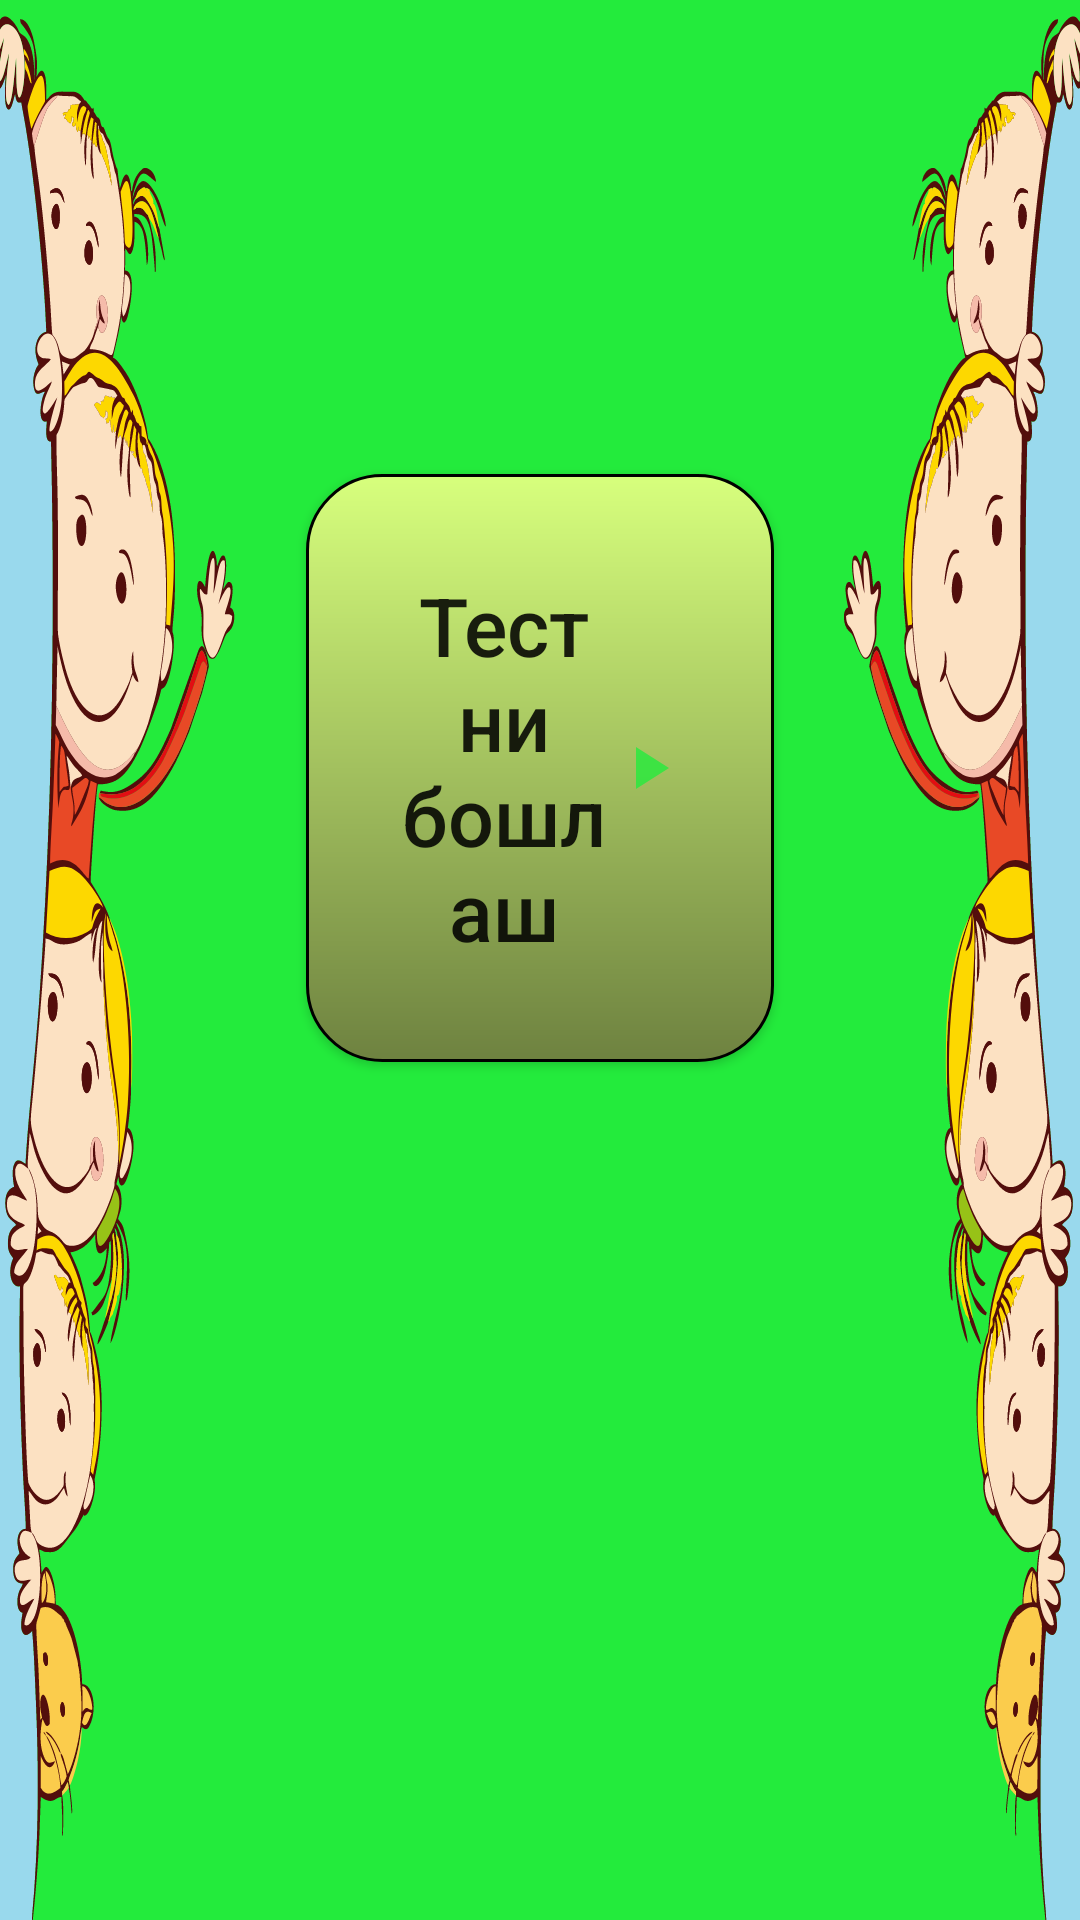

Produce the Android XML layout that renders to this screen, including the resource entries it uses.
<!-- AndroidManifest.xml: application theme AppTheme -->
<!-- res/layout/home_fragment.xml -->
<?xml version="1.0" encoding="utf-8"?>
<FrameLayout xmlns:android="http://schemas.android.com/apk/res/android"
    xmlns:app="http://schemas.android.com/apk/res-auto"
    xmlns:tools="http://schemas.android.com/tools"
    android:layout_width="match_parent"
    android:layout_height="match_parent"
    tools:context=".ui.home.HomeFragment">


    <ImageView
        android:id="@+id/imageView"
        android:layout_width="match_parent"
        android:layout_height="match_parent"
        android:adjustViewBounds="true"
        android:scaleType="fitXY"
        app:srcCompat="@drawable/ic_fon" />

    <LinearLayout
        android:layout_width="match_parent"
        android:layout_height="match_parent"
        android:baselineAligned="false"
        android:orientation="horizontal">

        <RelativeLayout
            android:layout_width="0dp"
            android:layout_height="match_parent"
            android:layout_weight="2">

        </RelativeLayout>

        <RelativeLayout
            android:layout_width="0dp"
            android:layout_height="match_parent"
            android:layout_weight="6">

            <LinearLayout
                android:layout_width="match_parent"
                android:layout_height="match_parent"
                android:orientation="vertical">

                <RelativeLayout
                    android:layout_width="match_parent"
                    android:layout_height="0dp"
                    android:layout_weight="2">

                </RelativeLayout>

                <RelativeLayout
                    android:layout_width="match_parent"
                    android:layout_height="0dp"
                    android:layout_weight="4">

                    <Button
                        android:id="@+id/btn_start_test"
                        app:autoSizeTextType="uniform"
                        app:autoSizeMinTextSize="16sp"
                        app:autoSizeMaxTextSize="100sp"
                        app:autoSizeStepGranularity="1sp"
                        android:layout_margin="30dp"
                        android:drawableEnd="@drawable/ic_play_test"
                        android:padding="30dp"
                        android:text="@string/start_test_btn"
                        style="@style/btn_for_text"/>
                </RelativeLayout>

                <RelativeLayout
                    android:layout_width="match_parent"
                    android:layout_height="0dp"
                    android:layout_weight="2">
                </RelativeLayout>

                <RelativeLayout
                    android:layout_width="match_parent"
                    android:layout_height="0dp"
                    android:layout_weight="2">
                </RelativeLayout>
            </LinearLayout>
        </RelativeLayout>

        <RelativeLayout
            android:layout_width="0dp"
            android:layout_height="match_parent"
            android:layout_weight="2">

        </RelativeLayout>

    </LinearLayout>

</FrameLayout>
<!-- resources referenced by this layout -->
<resources>
  <!-- drawable ic_fon: vector/xml drawable (drawable, 123642 chars, omitted) -->
  <!-- drawable ic_play_test (drawable-anydpi) -->
  <vector xmlns:android="http://schemas.android.com/apk/res/android"
      android:width="24dp"
      android:height="24dp"
      android:viewportWidth="24"
      android:viewportHeight="24"
      android:tint="#23EB3C"
      android:alpha="0.8">
    <path
        android:fillColor="@android:color/white"
        android:pathData="M8,5v14l11,-7z"/>
  </vector>
  <string name="start_test_btn">Тестни бошлаш</string>
  <style name="btn_for_text">
          <item name="android:layout_width">match_parent</item>
          <item name="android:layout_height">match_parent</item>
          <item name="android:textAllCaps">false</item>
          <item name="android:background">@drawable/btn</item>
      </style>
  <style name="AppTheme" parent="Theme.AppCompat.Light.NoActionBar">
          
          <item name="colorPrimary">@color/colorPrimary</item>
          <item name="colorPrimaryDark">@color/colorPrimaryDark</item>
          <item name="colorAccent">@color/colorAccent</item>
      </style>
  <!-- drawable btn (drawable) -->
  <?xml version="1.0" encoding="utf-8"?>
  <inset xmlns:android="http://schemas.android.com/apk/res/android">
      <shape android:shape="rectangle">
  
          <gradient
              android:startColor="@color/panel_start"
              android:endColor="@color/panel_end"
              android:angle="270"
              android:type="linear"/>
  
          <stroke android:width="1dp" android:color="@android:color/black"/>
  
          <corners android:radius="25dp"/>
  
      </shape>
  </inset>
  <color name="colorPrimary">#6200EE</color>
  <color name="colorPrimaryDark">#3700B3</color>
  <color name="colorAccent">#03DAC5</color>
  <color name="panel_start">#D7FF7D</color>
  <color name="panel_end">#6E8240</color>
</resources>
